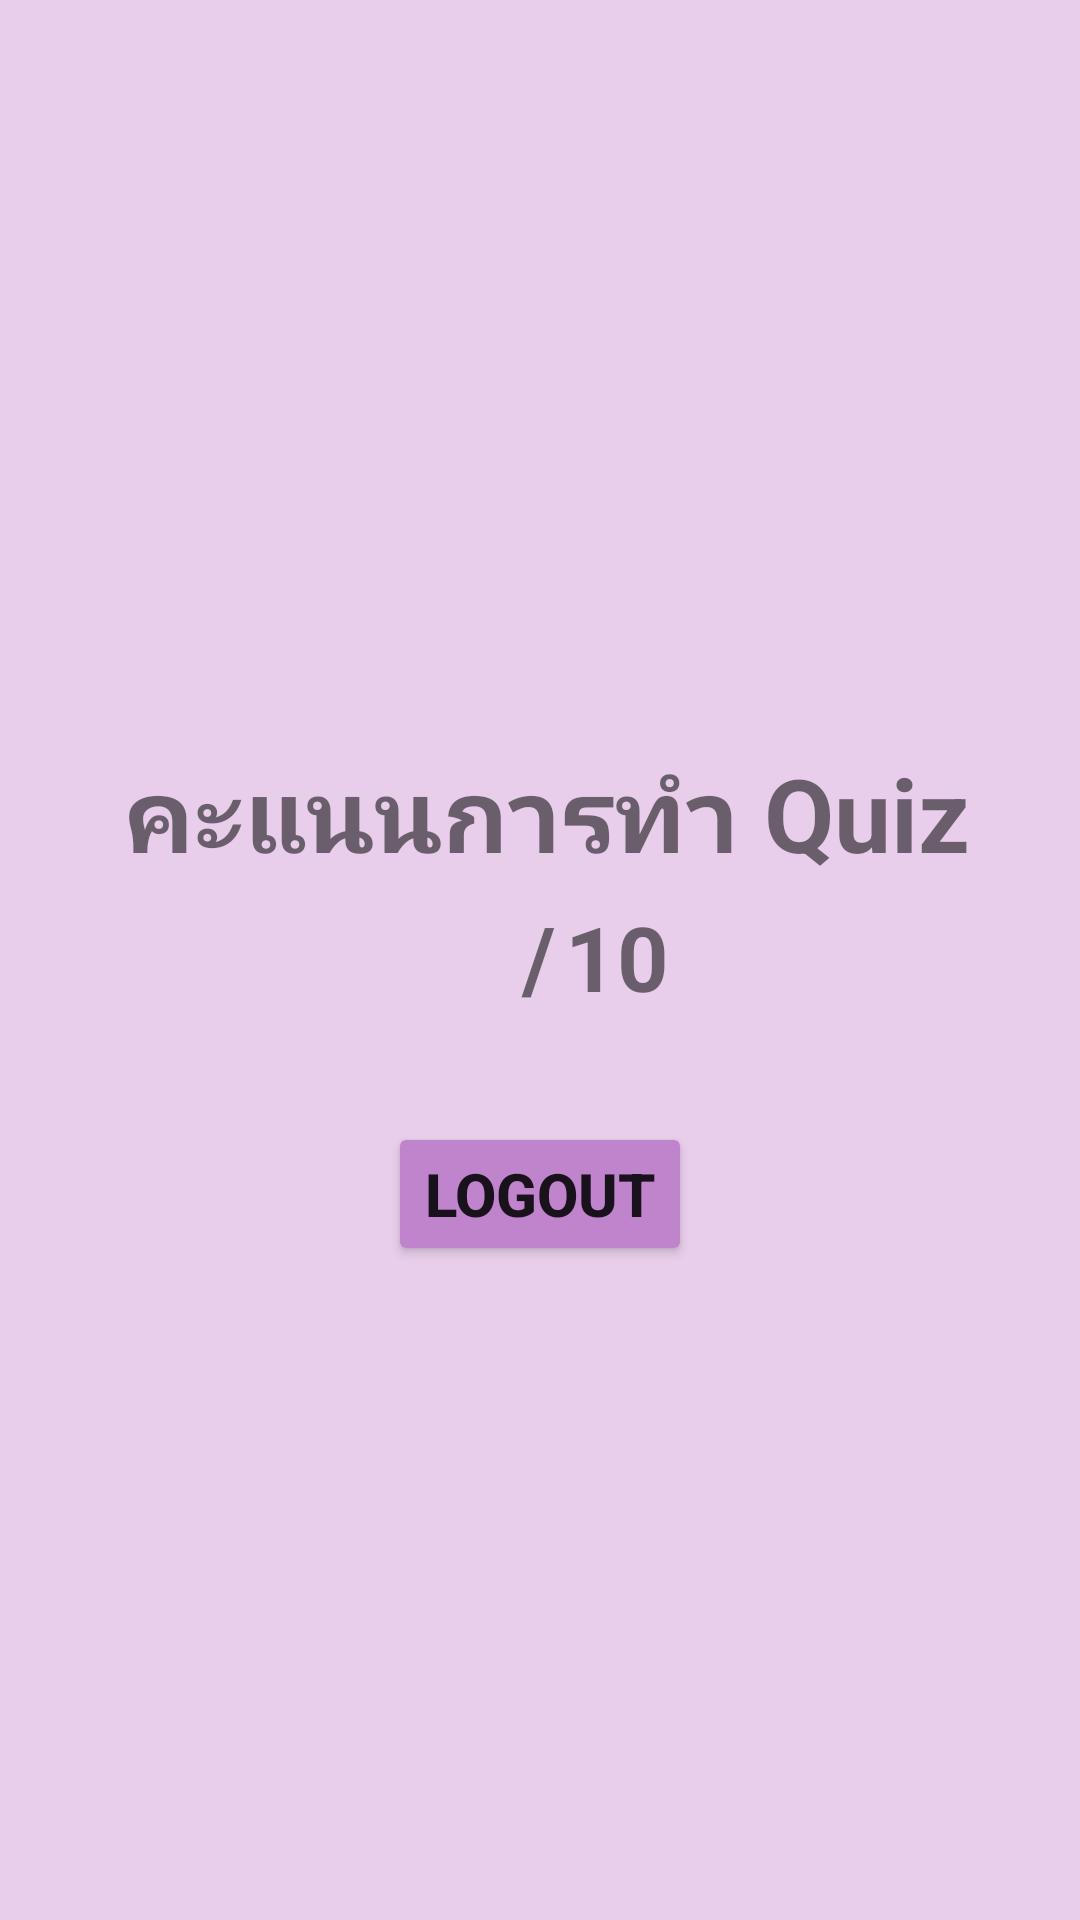

Reconstruct the res/layout file that produces this screen, plus the resources it refers to.
<!-- AndroidManifest.xml: application theme Theme.Test03 -->
<!-- res/layout/activity_score.xml -->
<?xml version="1.0" encoding="utf-8"?>
<androidx.constraintlayout.widget.ConstraintLayout xmlns:android="http://schemas.android.com/apk/res/android"
    xmlns:app="http://schemas.android.com/apk/res-auto"
    xmlns:tools="http://schemas.android.com/tools"
    android:layout_width="match_parent"
    android:layout_height="match_parent"
    android:background="#B7E0BBE4"
    tools:context=".Score">

    <TextView
        android:id="@+id/textView12"
        android:layout_width="400dp"
        android:layout_height="60dp"
        android:text="คะแนนการทำ Quiz"
        android:textAlignment="center"
        android:textSize="34sp"
        android:textStyle="bold"
        app:layout_constraintBottom_toBottomOf="parent"
        app:layout_constraintEnd_toEndOf="parent"
        app:layout_constraintHorizontal_bias="0.454"
        app:layout_constraintStart_toStartOf="parent"
        app:layout_constraintTop_toTopOf="parent"
        app:layout_constraintVertical_bias="0.427" />

    <TextView
        android:id="@+id/score"
        android:layout_width="70dp"
        android:layout_height="60dp"
        android:textAlignment="textEnd"
        android:textSize="30sp"
        android:textStyle="bold"
        app:layout_constraintBottom_toBottomOf="parent"
        app:layout_constraintEnd_toEndOf="parent"
        app:layout_constraintHorizontal_bias="0.346"
        app:layout_constraintStart_toStartOf="parent"
        app:layout_constraintTop_toTopOf="parent"
        app:layout_constraintVertical_bias="0.515" />

    <TextView
        android:id="@+id/textView14"
        android:layout_width="70dp"
        android:layout_height="60dp"
        android:text="10"
        android:textAlignment="center"
        android:textSize="30sp"
        android:textStyle="bold"
        app:layout_constraintBottom_toBottomOf="parent"
        app:layout_constraintEnd_toEndOf="parent"
        app:layout_constraintHorizontal_bias="0.589"
        app:layout_constraintStart_toStartOf="parent"
        app:layout_constraintTop_toTopOf="parent"
        app:layout_constraintVertical_bias="0.515" />

    <TextView
        android:id="@+id/textView15"
        android:layout_width="70dp"
        android:layout_height="60dp"
        android:text="/"
        android:textAlignment="center"
        android:textSize="30sp"
        android:textStyle="bold"
        app:layout_constraintBottom_toBottomOf="parent"
        app:layout_constraintEnd_toEndOf="parent"
        app:layout_constraintHorizontal_bias="0.498"
        app:layout_constraintStart_toStartOf="parent"
        app:layout_constraintTop_toTopOf="parent"
        app:layout_constraintVertical_bias="0.515" />

    <Button
        android:id="@+id/logout"
        android:layout_width="wrap_content"
        android:layout_height="wrap_content"
        android:backgroundTint="#C084CC"
        android:text="Logout"
        android:textSize="20sp"
        android:textStyle="bold"
        app:layout_constraintBottom_toBottomOf="parent"
        app:layout_constraintEnd_toEndOf="parent"
        app:layout_constraintStart_toStartOf="parent"
        app:layout_constraintTop_toTopOf="parent"
        app:layout_constraintVertical_bias="0.632" />
</androidx.constraintlayout.widget.ConstraintLayout>
<!-- resources referenced by this layout -->
<resources>
  <style name="Theme.Test03" parent="Theme.MaterialComponents.DayNight.DarkActionBar">
          
          <item name="colorPrimary">@color/purple_500</item>
          <item name="colorPrimaryVariant">@color/purple_700</item>
          <item name="colorOnPrimary">@color/white</item>
          
          <item name="colorSecondary">@color/teal_200</item>
          <item name="colorSecondaryVariant">@color/teal_700</item>
          <item name="colorOnSecondary">@color/black</item>
          
          <item name="android:statusBarColor">?attr/colorPrimaryVariant</item>
          
      </style>
  <!-- not gathered from this repository: default colours our renderer supplied (Android Studio template values) -->
  <color name="purple_500">#FF6200EE</color>
  <color name="purple_700">#FF3700B3</color>
  <color name="teal_200">#FF03DAC5</color>
  <color name="teal_700">#FF018786</color>
  <color name="black">#FF000000</color>
  <color name="white">#FFFFFFFF</color>
</resources>
